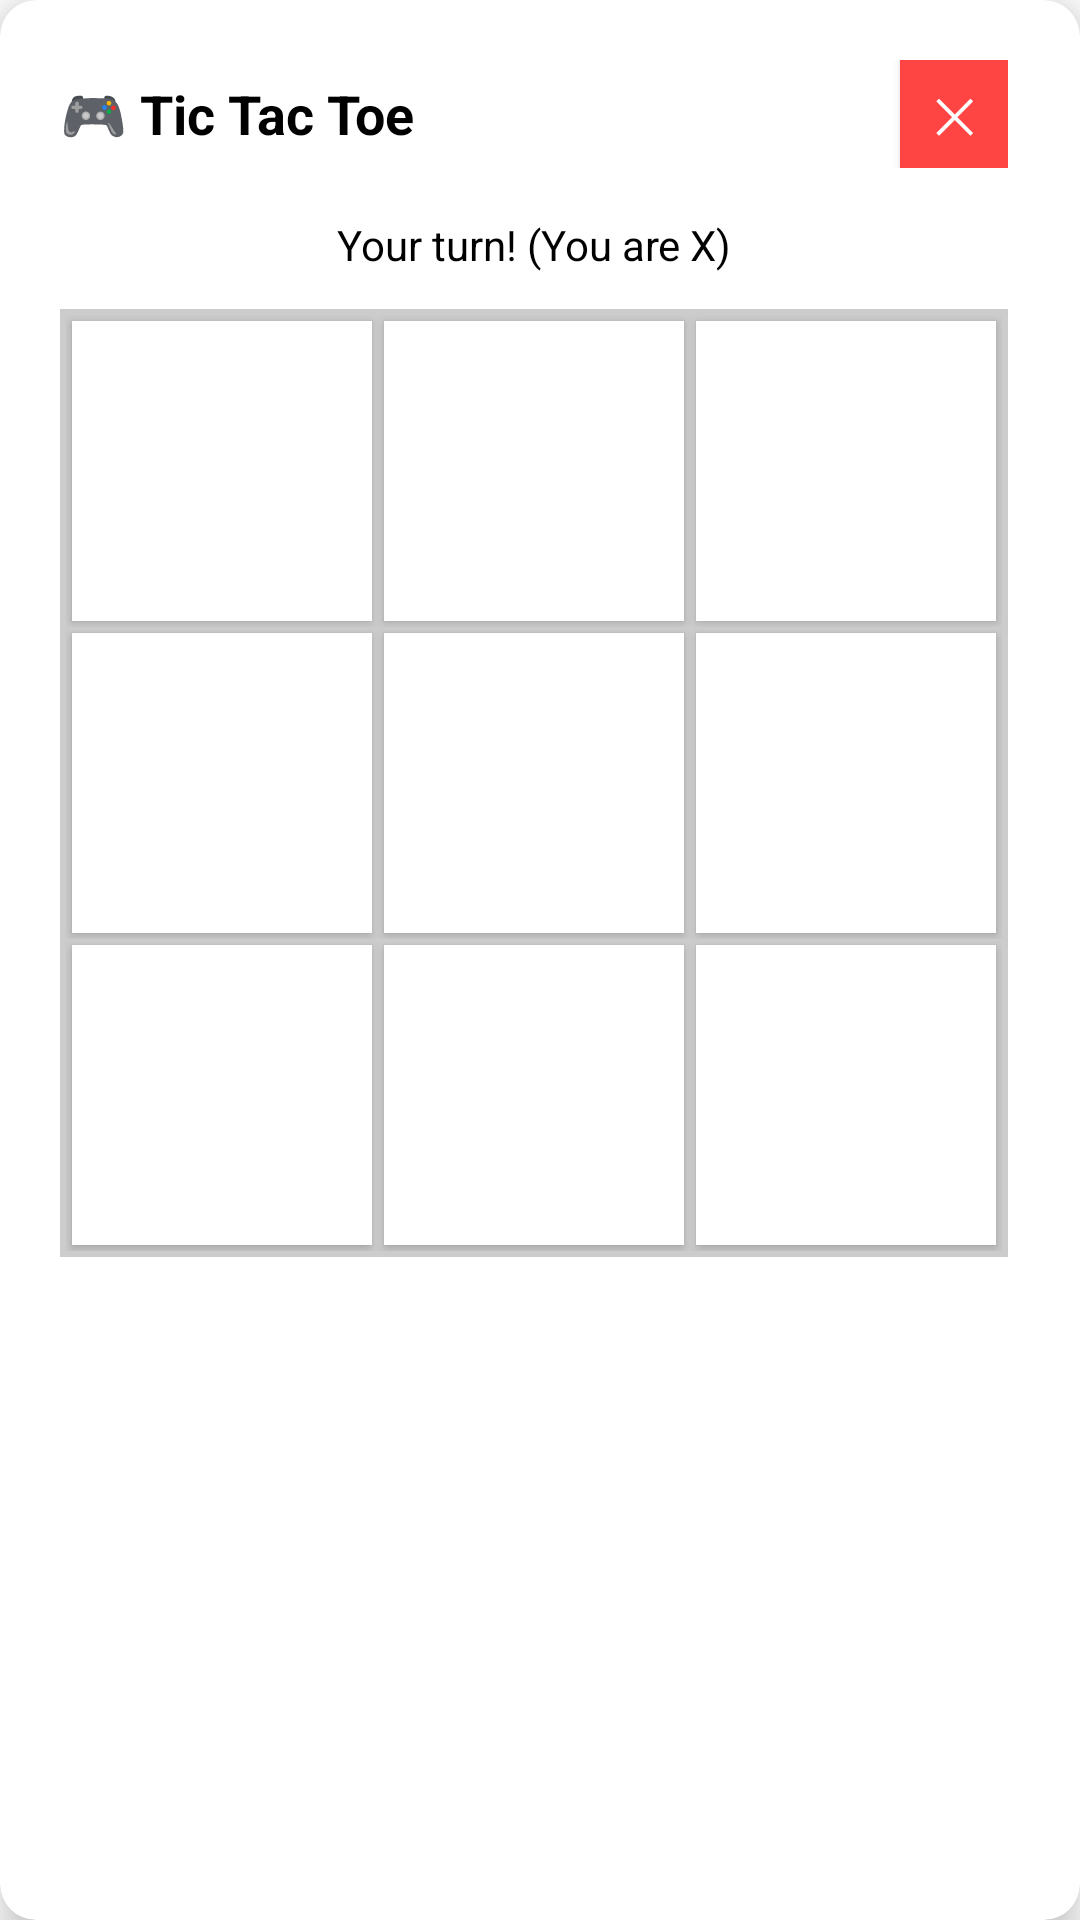

This screen was rendered from an Android layout file. Write that file and the resources it references.
<!-- AndroidManifest.xml: application theme Theme.Pepper_test2 -->
<!-- res/layout/dialog_tic_tac_toe.xml -->
<?xml version="1.0" encoding="utf-8"?>
<androidx.cardview.widget.CardView xmlns:android="http://schemas.android.com/apk/res/android"
    xmlns:app="http://schemas.android.com/apk/res-auto"
    android:layout_width="wrap_content"
    android:layout_height="wrap_content"
    app:cardCornerRadius="12dp"
    app:cardElevation="8dp"
    app:cardBackgroundColor="#FFFFFF">

    <LinearLayout
        android:layout_width="wrap_content"
        android:layout_height="wrap_content"
        android:orientation="vertical"
        android:padding="20dp">

        
        <LinearLayout
            android:layout_width="match_parent"
            android:layout_height="wrap_content"
            android:orientation="horizontal"
            android:gravity="center_vertical"
            android:layout_marginBottom="16dp">

            <TextView
                android:layout_width="0dp"
                android:layout_height="wrap_content"
                android:layout_weight="1"
                android:text="🎮 Tic Tac Toe"
                android:textSize="18sp"
                android:textStyle="bold"
                android:textColor="@android:color/black" />

            <Button
                android:id="@+id/btn_close_game"
                android:layout_width="wrap_content"
                android:layout_height="36dp"
                android:text="✕"
                android:textSize="16sp"
                android:textColor="@android:color/white"
                android:background="@android:color/holo_red_light"
                android:minWidth="36dp"
                android:paddingLeft="8dp"
                android:paddingRight="8dp" />

        </LinearLayout>

        
        <TextView
            android:id="@+id/tv_game_status"
            android:layout_width="match_parent"
            android:layout_height="wrap_content"
            android:text="Your turn! (You are X)"
            android:textSize="14sp"
            android:textColor="@android:color/black"
            android:gravity="center"
            android:layout_marginBottom="12dp" />

        
        <LinearLayout
            android:layout_width="wrap_content"
            android:layout_height="wrap_content"
            android:orientation="vertical"
            android:background="#CCCCCC"
            android:padding="2dp">

            
            <LinearLayout
                android:layout_width="wrap_content"
                android:layout_height="wrap_content"
                android:orientation="horizontal">

                <Button
                    android:id="@+id/btn_pos_0"
                    android:layout_width="100dp"
                    android:layout_height="100dp"
                    android:layout_margin="2dp"
                    android:text=""
                    android:textSize="72sp"
                    android:textStyle="bold"
                    android:textColor="@android:color/black"
                    android:background="@android:color/white"
                    android:tag="0" />

                <Button
                    android:id="@+id/btn_pos_1"
                    android:layout_width="100dp"
                    android:layout_height="100dp"
                    android:layout_margin="2dp"
                    android:text=""
                    android:textSize="72sp"
                    android:textStyle="bold"
                    android:textColor="@android:color/black"
                    android:background="@android:color/white"
                    android:tag="1" />

                <Button
                    android:id="@+id/btn_pos_2"
                    android:layout_width="100dp"
                    android:layout_height="100dp"
                    android:layout_margin="2dp"
                    android:text=""
                    android:textSize="72sp"
                    android:textStyle="bold"
                    android:textColor="@android:color/black"
                    android:background="@android:color/white"
                    android:tag="2" />

            </LinearLayout>

            
            <LinearLayout
                android:layout_width="wrap_content"
                android:layout_height="wrap_content"
                android:orientation="horizontal">

                <Button
                    android:id="@+id/btn_pos_3"
                    android:layout_width="100dp"
                    android:layout_height="100dp"
                    android:layout_margin="2dp"
                    android:text=""
                    android:textSize="72sp"
                    android:textStyle="bold"
                    android:textColor="@android:color/black"
                    android:background="@android:color/white"
                    android:tag="3" />

                <Button
                    android:id="@+id/btn_pos_4"
                    android:layout_width="100dp"
                    android:layout_height="100dp"
                    android:layout_margin="2dp"
                    android:text=""
                    android:textSize="72sp"
                    android:textStyle="bold"
                    android:textColor="@android:color/black"
                    android:background="@android:color/white"
                    android:tag="4" />

                <Button
                    android:id="@+id/btn_pos_5"
                    android:layout_width="100dp"
                    android:layout_height="100dp"
                    android:layout_margin="2dp"
                    android:text=""
                    android:textSize="72sp"
                    android:textStyle="bold"
                    android:textColor="@android:color/black"
                    android:background="@android:color/white"
                    android:tag="5" />

            </LinearLayout>

            
            <LinearLayout
                android:layout_width="wrap_content"
                android:layout_height="wrap_content"
                android:orientation="horizontal">

                <Button
                    android:id="@+id/btn_pos_6"
                    android:layout_width="100dp"
                    android:layout_height="100dp"
                    android:layout_margin="2dp"
                    android:text=""
                    android:textSize="72sp"
                    android:textStyle="bold"
                    android:textColor="@android:color/black"
                    android:background="@android:color/white"
                    android:tag="6" />

                <Button
                    android:id="@+id/btn_pos_7"
                    android:layout_width="100dp"
                    android:layout_height="100dp"
                    android:layout_margin="2dp"
                    android:text=""
                    android:textSize="72sp"
                    android:textStyle="bold"
                    android:textColor="@android:color/black"
                    android:background="@android:color/white"
                    android:tag="7" />

                <Button
                    android:id="@+id/btn_pos_8"
                    android:layout_width="100dp"
                    android:layout_height="100dp"
                    android:layout_margin="2dp"
                    android:text=""
                    android:textSize="72sp"
                    android:textStyle="bold"
                    android:textColor="@android:color/black"
                    android:background="@android:color/white"
                    android:tag="8" />

            </LinearLayout>

        </LinearLayout>

    </LinearLayout>

</androidx.cardview.widget.CardView>
<!-- resources referenced by this layout -->
<resources>
  <style name="Theme.Pepper_test2" parent="Theme.MaterialComponents.DayNight.NoActionBar">
          
          <item name="colorPrimary">@color/professional_blue</item>
          <item name="colorPrimaryVariant">@color/professional_blue_dark</item>
          <item name="colorOnPrimary">@color/white</item>
          
          <item name="colorSecondary">@color/teal_200</item>
          <item name="colorSecondaryVariant">@color/teal_700</item>
          <item name="colorOnSecondary">@color/black</item>
          
          <item name="android:statusBarColor" tools:targetApi="l">?attr/colorPrimaryVariant</item>
          
      </style>
  <color name="professional_blue">#FF1E40AF</color>
  <color name="professional_blue_dark">#FF1E3A8A</color>
  <color name="white">#FFFFFFFF</color>
  <color name="teal_200">#FF03DAC5</color>
  <color name="teal_700">#FF018786</color>
  <color name="black">#FF000000</color>
</resources>
